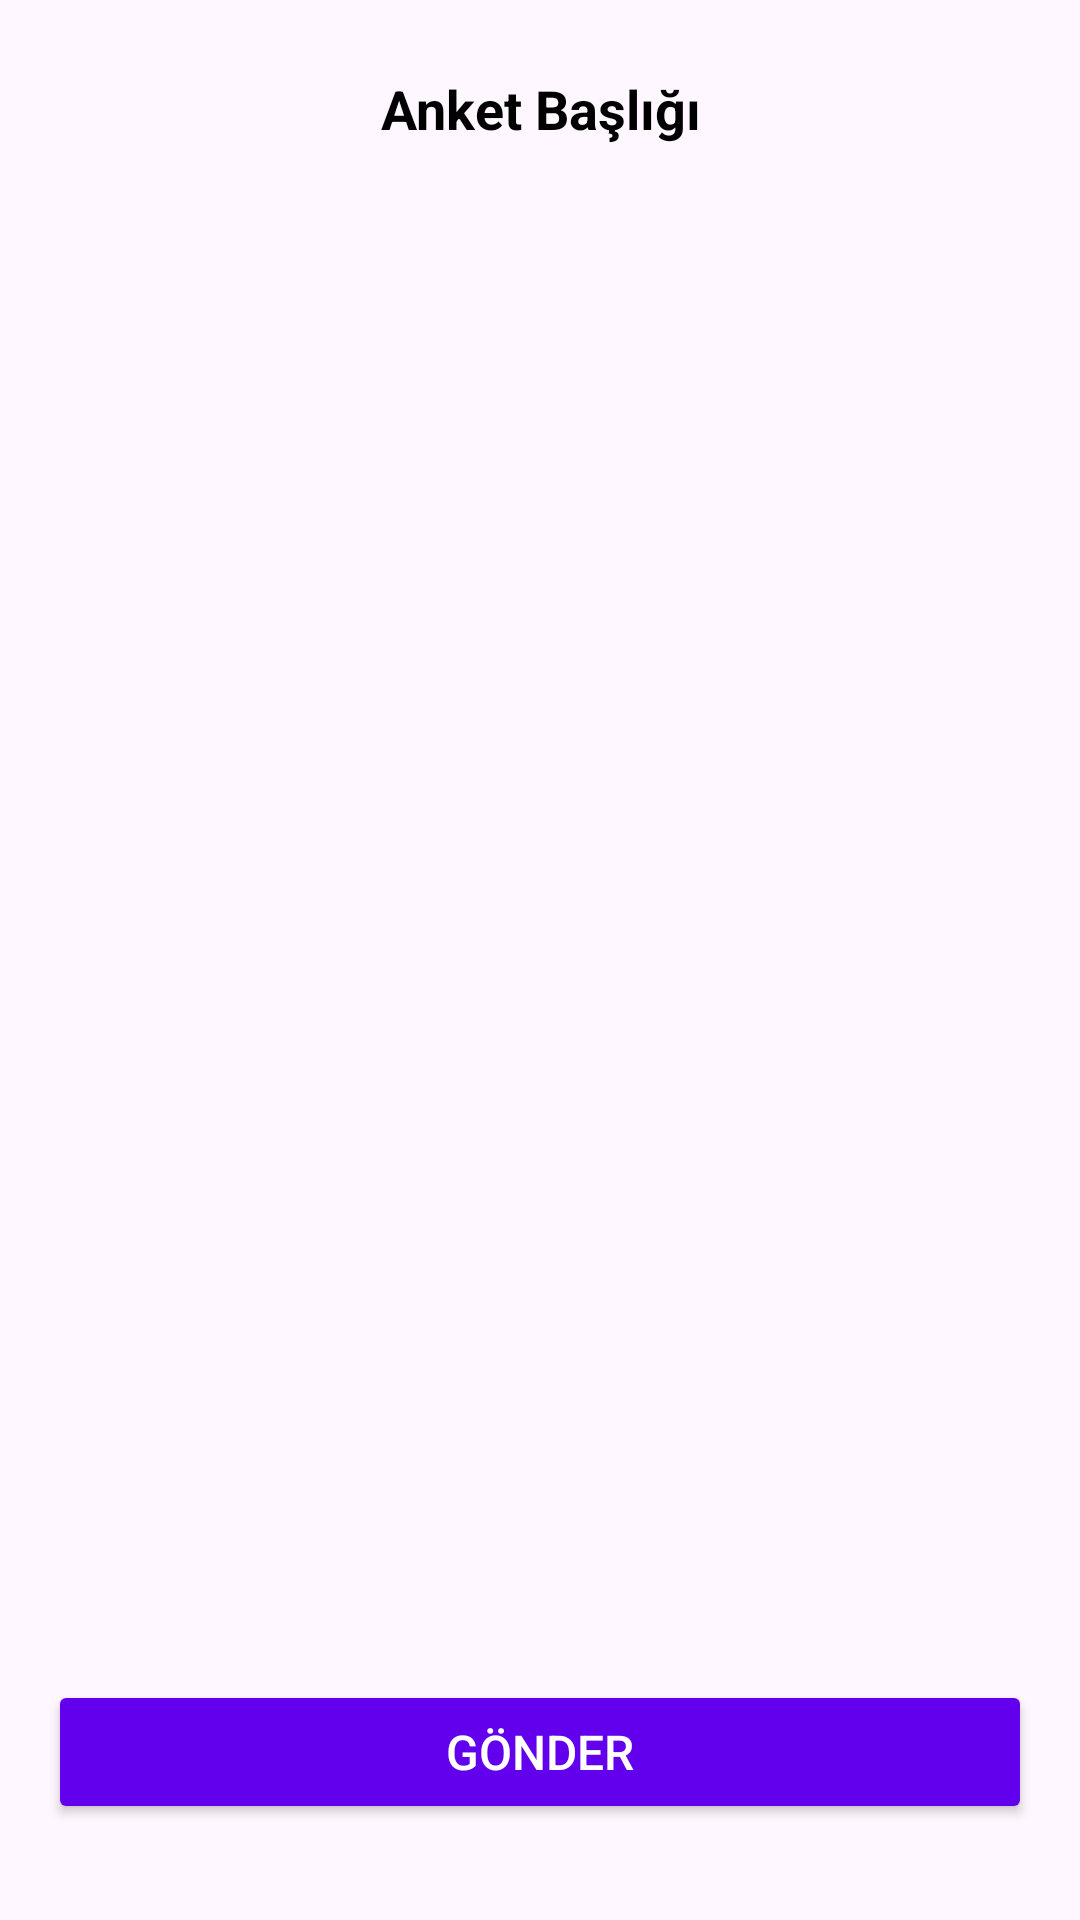

Write the Android layout XML for this screen, with the resource values it uses.
<!-- AndroidManifest.xml: application theme Theme.CourseAssistantApplication -->
<!-- res/layout/activity_take_poll.xml -->
<LinearLayout xmlns:android="http://schemas.android.com/apk/res/android"
    xmlns:tools="http://schemas.android.com/tools"
    xmlns:app="http://schemas.android.com/apk/res-auto"
    android:layout_width="match_parent"
    android:layout_height="match_parent"
    android:orientation="vertical"
    android:padding="16dp"
    tools:context=".activity.TakePollActivity">

    <TextView
        android:id="@+id/textViewPollTitle"
        android:layout_width="match_parent"
        android:layout_height="wrap_content"
        android:text="Anket Başlığı"
        android:textSize="18sp"
        android:padding="8dp"
        android:gravity="center"
        android:textStyle="bold"
        android:textColor="@color/black"/>

    <androidx.recyclerview.widget.RecyclerView
        android:id="@+id/recyclerViewQuestions"
        android:layout_width="match_parent"
        android:layout_height="0dp"
        android:layout_weight="1"
        android:padding="8dp"
        android:clipToPadding="false"
        android:scrollbars="vertical"/>

    <Button
        android:id="@+id/buttonSubmit"
        android:layout_width="match_parent"
        android:layout_height="wrap_content"
        android:text="Gönder"
        android:textSize="16sp"
        android:textColor="@android:color/white"
        android:backgroundTint="@color/colorPrimary"
        android:padding="12dp"
        android:layout_marginTop="16dp"
        android:layout_marginBottom="16dp"/>
</LinearLayout>
<!-- resources referenced by this layout -->
<resources>
  <color name="black">#FF000000</color>
  <color name="colorPrimary">#6200EE</color>
  <style name="Theme.CourseAssistantApplication" parent="Base.Theme.CourseAssistantApplication" />
  <style name="Base.Theme.CourseAssistantApplication" parent="Theme.Material3.DayNight.NoActionBar">
          
          
      </style>
</resources>
